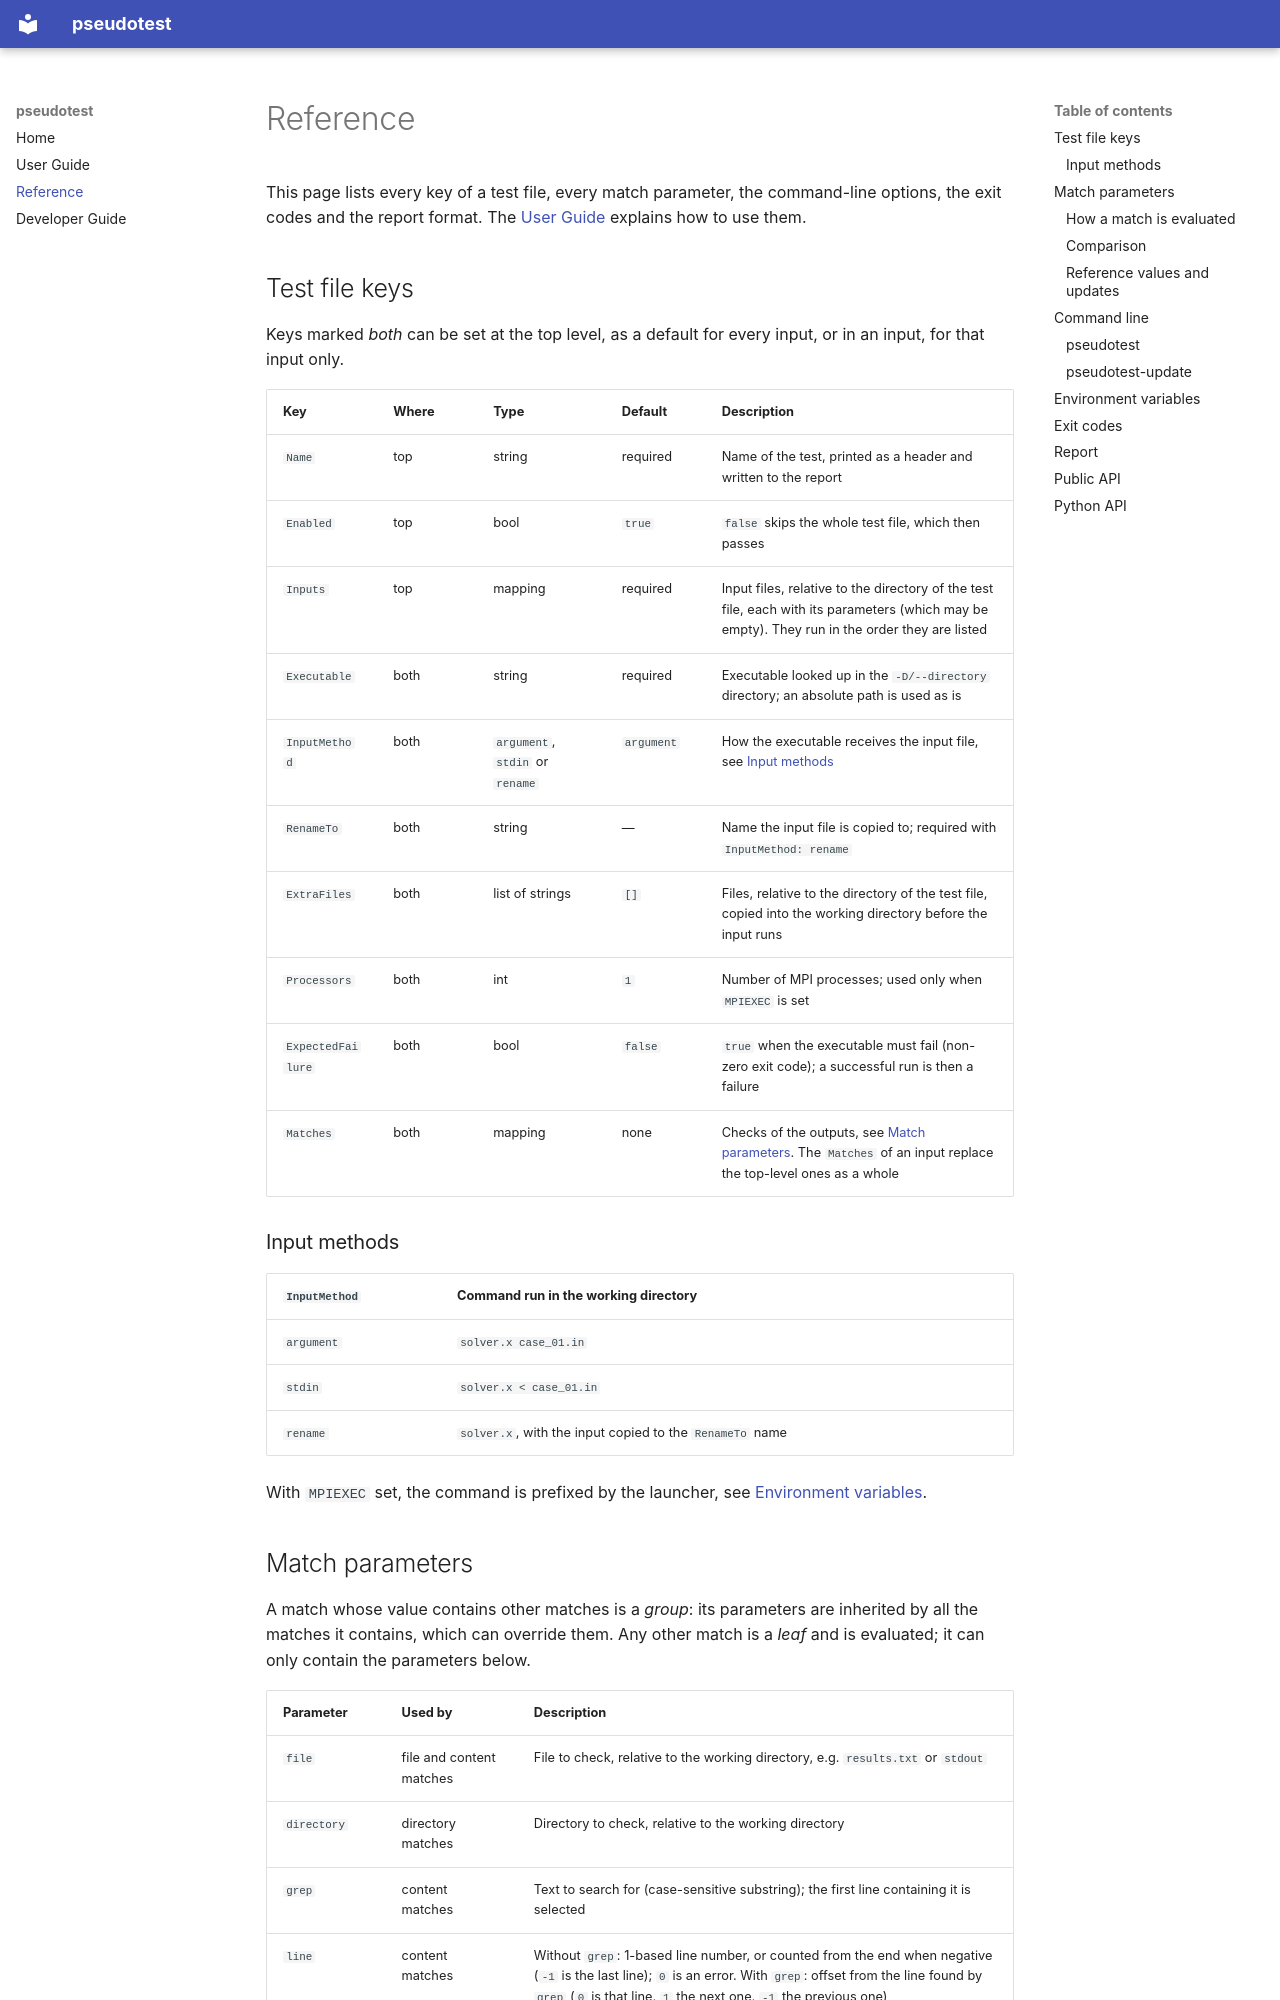

repository: micaeljtoliveira/pseudotest · page: reference/index.html · generator: mkdocs

# Reference

This page lists every key of a test file, every match parameter, the command-line options, the exit codes and the
report format. The [User Guide](user-guide.md) explains how to use them.

## Test file keys

Keys marked *both* can be set at the top level, as a default for every input, or in an input, for that input only.

| Key | Where | Type | Default | Description |
|---|---|---|---|---|
| `Name` | top | string | required | Name of the test, printed as a header and written to the report |
| `Enabled` | top | bool | `true` | `false` skips the whole test file, which then passes |
| `Inputs` | top | mapping | required | Input files, relative to the directory of the test file, each with its parameters (which may be empty). They run in the order they are listed |
| `Executable` | both | string | required | Executable looked up in the `-D/--directory` directory; an absolute path is used as is |
| `InputMethod` | both | `argument`, `stdin` or `rename` | `argument` | How the executable receives the input file, see [Input methods](#input-methods) |
| `RenameTo` | both | string | — | Name the input file is copied to; required with `InputMethod: rename` |
| `ExtraFiles` | both | list of strings | `[]` | Files, relative to the directory of the test file, copied into the working directory before the input runs |
| `Processors` | both | int | `1` | Number of MPI processes; used only when `MPIEXEC` is set |
| `ExpectedFailure` | both | bool | `false` | `true` when the executable must fail (non-zero exit code); a successful run is then a failure |
| `Matches` | both | mapping | none | Checks of the outputs, see [Match parameters](#match-parameters). The `Matches` of an input replace the top-level ones as a whole |

### Input methods

| `InputMethod` | Command run in the working directory |
|---|---|
| `argument` | `solver.x case_01.in` |
| `stdin` | `solver.x < case_01.in` |
| `rename` | `solver.x`, with the input copied to the `RenameTo` name |

With `MPIEXEC` set, the command is prefixed by the launcher, see [Environment variables](#environment-variables).
